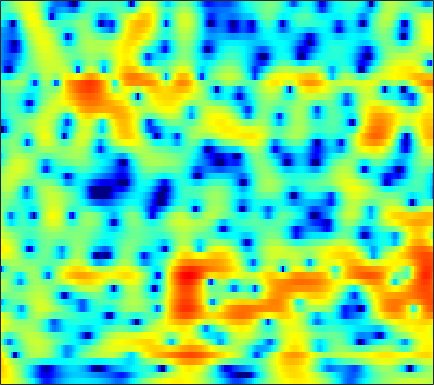

The data file committed next to this chart (first rows):
5.4963, 5.3521, 5.0878, 4.7419, 4.4275, 3.9334, 3.3527, 2.8596, 2.123, 1.2935, 0.36408, -0.40479, -1.5333, -2.7916, -3.8309, -5.3512, -7.0298, -8.3836, -10.293, -12.144, -13.546, -14.023, -13.753, -12.806
6.559, 6.293, 5.84, 5.277, 4.78, 4.02, 3.145, 2.41, 1.323, 0.1096, -1.236, -2.336, -3.92, -5.637, -7.004, -8.902, -10.83, -12.22, -13.88, -15.1, -15.71, -15.76, -15.33, -14.52
7.003, 6.566, 5.91, 5.173, 4.57, 3.7, 2.756, 2.003, 0.932, -0.2156, -1.446, -2.432, -3.84, -5.355, -6.565, -8.3, -10.19, -11.72, -13.92, -16.2, -18.06, -18.57, -17.7, -15.84
6.741, 5.975, 4.879, 3.735, 2.875, 1.786, 0.8298, 0.2382, -0.3731, -0.8086, -1.125, -1.333, -1.61, -1.912, -2.167, -2.541, -2.94, -3.246, -3.65, -4.017, -4.329, -4.525, -4.748, -4.915
5.99, 4.668, 2.551, -0.1368, -2.752, -7.795, -18.11, -18.11, -8.906, -4.787, -2.325, -1.055, 0.1601, 0.9907, 1.423, 1.795, 1.975, 2.003, 1.905, 1.679, 1.339, 0.9988, 0.4171, -0.3214
2.763, 1.669, 0.2078, -1.162, -2.051, -2.914, -3.266, -3.15, -2.585, -1.734, -0.7793, -0.08561, 0.7461, 1.433, 1.843, 2.236, 2.463, 2.524, 2.452, 2.219, 1.846, 1.47, 0.8298, 0.004464
-1.144, -3.33, -6.89, -10.55, -11.18, -8.649, -5.865, -4.175, -2.362, -0.939, 0.1928, 0.8879, 1.635, 2.203, 2.516, 2.791, 2.914, 2.918, 2.804, 2.545, 2.163, 1.813, 1.283, 0.6804
1.023, -0.2305, -1.797, -2.874, -3.123, -2.716, -1.821, -1.079, -0.1476, 0.6674, 1.326, 1.722, 2.119, 2.358, 2.435, 2.404, 2.225, 2.003, 1.61, 1.097, 0.481, -0.02773, -0.719, -1.381
4.034, 3.464, 2.782, 2.219, 1.891, 1.579, 1.419, 1.375, 1.378, 1.423, 1.477, 1.508, 1.507, 1.426, 1.294, 1, 0.5266, 0.02398, -0.8297, -1.931, -3.335, -4.617, -6.608, -8.698
4.999, 4.429, 3.693, 2.986, 2.487, 1.858, 1.296, 0.9467, 0.5848, 0.3784, 0.3165, 0.3529, 0.4583, 0.5677, 0.6052, 0.5631, 0.3278, -0.03164, -0.7831, -1.852, -3.305, -4.714, -7.079, -9.87
3.796, 3.153, 2.353, 1.555, 0.9037, -0.1486, -1.486, -2.649, -4.278, -5.396, -5.117, -4.078, -2.365, -0.823, 0.08504, 0.9717, 1.545, 1.755, 1.749, 1.465, 0.998, 0.5515, -0.1015, -0.7339
-3.952, -3.753, -2.896, -2.241, -2.072, -2.36, -3.376, -4.654, -7.106, -9.57, -8.799, -6.365, -3.268, -0.896, 0.4404, 1.701, 2.521, 2.96, 3.301, 3.37, 3.218, 2.991, 2.569, 2.029
-8.493, -7.127, -4.889, -3.238, -2.47, -1.811, -1.468, -1.367, -1.289, -1.103, -0.6999, -0.253, 0.4637, 1.216, 1.753, 2.415, 2.864, 3.053, 3.162, 3.092, 2.818, 2.475, 1.847, 1.002
-0.6172, -0.7247, -0.6994, -0.5498, -0.4399, -0.3432, -0.2352, -0.1492, 0.007587, 0.211, 0.4949, 0.7555, 1.15, 1.542, 1.79, 2.103, 2.374, 2.461, 2.408, 2.216, 1.842, 1.424, 0.6667, -0.361
1.56, 1.298, 0.8925, 0.4454, 0.1298, -0.3659, -0.8735, -1.194, -1.442, -1.42, -1.123, -0.7462, -0.1312, 0.5143, 0.9245, 1.289, 1.546, 1.662, 1.668, 1.497, 1.22, 0.9413, 0.4836, -0.04301
2.27, 1.828, 1.189, 0.3656, -0.4126, -1.744, -3.644, -5.544, -8.527, -9.682, -7.191, -4.906, -2.505, -0.8569, 0.05374, 0.8126, 1.029, 0.9688, 0.6911, 0.2076, -0.3165, -0.5927, -0.7022, -0.4652
-0.7562, -0.7808, -0.4864, -0.3161, -0.5014, -1.102, -2.291, -3.554, -5.283, -5.76, -4.374, -2.841, -0.9932, 0.2511, 0.7688, 1.134, 0.9711, 0.4046, -0.942, -3.145, -6.675, -10.49, -11.78, -6.433
-13.47, -7.692, -3.722, -1.526, -0.6227, 0.003452, 0.2354, 0.2775, 0.2434, 0.2664, 0.4186, 0.5766, 0.7962, 1.018, 1.009, 0.7991, 0.4633, -0.03157, -1.028, -2.305, -3.728, -4.505, -4.65, -3.57
0.2253, 0.2834, 0.6395, 1.008, 1.272, 1.448, 1.453, 1.362, 1.137, 0.8316, 0.5161, 0.2931, 0.01875, -0.1724, -0.2074, -0.3281, -0.4716, -0.5479, -0.7229, -0.9602, -1.21, -1.384, -1.493, -1.548
4.319, 4.182, 3.996, 3.731, 3.482, 3.059, 2.479, 1.919, 1.022, -0.06311, -1.298, -2.232, -3.275, -3.874, -3.779, -3.149, -2.431, -1.889, -1.288, -0.9395, -0.8269, -0.9262, -1.271, -1.903
5.52, 5.377, 5.073, 4.657, 4.223, 3.504, 2.571, 1.692, 0.2308, -1.706, -4.387, -7.222, -13.5, -28.52, -14.89, -8.568, -5.153, -3.536, -2.09, -1.189, -0.7484, -0.6721, -0.9487, -1.611
4.426, 4.277, 3.949, 3.512, 3.09, 2.404, 1.575, 0.851, -0.2817, -1.579, -3.025, -4.137, -5.343, -5.966, -5.688, -4.764, -3.626, -2.768, -1.834, -1.128, -0.6725, -0.479, -0.4464, -0.6254
2.914, 2.671, 2.258, 1.762, 1.379, 0.8344, 0.2716, -0.1567, -0.7429, -1.315, -1.842, -2.184, -2.491, -2.607, -2.598, -2.311, -1.906, -1.55, -1.034, -0.5593, -0.1575, 0.07021, 0.2905, 0.3692
1.873, 1.314, 0.5267, -0.2553, -0.7542, -1.238, -1.534, -1.662, -1.754, -1.859, -1.981, -2.072, -2.205, -2.197, -2.132, -1.933, -1.502, -1.102, -0.4806, 0.1563, 0.7442, 1.115, 1.495, 1.739
1.276, -0.05488, -2.176, -4.53, -5.983, -6.394, -5.317, -4.327, -3.285, -2.717, -2.592, -2.749, -3.264, -3.908, -4.224, -4.261, -3.441, -2.404, -0.8658, 0.5848, 1.8, 2.529, 3.222, 3.646
1.096, -0.4929, -3.409, -7.522, -11.19, -11.16, -7.41, -5.34, -3.735, -3.026, -3.099, -3.658, -5.156, -8.273, -12.32, -36.89, -11.91, -6.719, -2.555, 0.1935, 2.108, 3.151, 4.131, 4.667
0.5065, -0.08465, -1.042, -1.929, -2.492, -2.922, -3.016, -2.982, -2.947, -3.072, -3.409, -3.816, -4.466, -5.244, -5.648, -5.538, -4.567, -3.341, -1.568, 0.09285, 1.484, 2.303, 3.11, 3.593
-0.218, -0.1522, -0.2367, -0.4928, -0.7462, -1.174, -1.674, -2.124, -2.76, -3.444, -4.067, -4.421, -4.667, -4.438, -4.155, -3.402, -2.453, -1.654, -0.5586, 0.4678, 1.352, 1.913, 2.457, 2.802
-0.09138, 0.3696, 0.7219, 0.7124, 0.536, 0.03527, -0.7747, -1.612, -3.076, -4.995, -7.296, -8.909, -9.723, -8.075, -6.308, -4.183, -2.346, -1.236, 0.002126, 0.9786, 1.71, 2.129, 2.504, 2.678
0.8978, 1.469, 1.937, 2.084, 1.973, 1.535, 0.725, -0.1477, -1.79, -4.088, -7.337, -10.27, -12.09, -8.752, -6.173, -3.502, -1.653, -0.5969, 0.4539, 1.191, 1.701, 1.921, 2.069, 2
1.398, 1.914, 2.381, 2.655, 2.695, 2.547, 2.16, 1.722, 0.9709, 0.08989, -0.7793, -1.293, -1.681, -1.602, -1.382, -0.9513, -0.5597, -0.3207, -0.1105, -0.005815, 0.0152, -0.01812, -0.1556, -0.3956
1.083, 1.576, 2.16, 2.583, 2.814, 2.975, 2.977, 2.875, 2.637, 2.292, 1.893, 1.567, 1.159, 0.6876, 0.3651, -0.1957, -0.8127, -1.378, -2.203, -3.017, -3.685, -3.937, -4.01, -3.886
-0.2268, 0.4546, 1.353, 2.092, 2.552, 3.013, 3.308, 3.417, 3.426, 3.294, 3.029, 2.729, 2.251, 1.551, 0.949, -0.132, -1.521, -2.903, -5.335, -8.765, -13.08, -14.12, -10.82, -7.752
-3.595, -2.112, -0.5022, 0.8076, 1.559, 2.317, 2.82, 3.062, 3.197, 3.172, 2.99, 2.767, 2.32, 1.746, 1.174, 0.2513, -0.9887, -2.149, -4.098, -6.44, -8.632, -9.046, -7.726, -5.679
-6.194, -4.112, -2.029, -0.5574, 0.2724, 1.067, 1.556, 1.751, 1.833, 1.73, 1.514, 1.326, 1.016, 0.7736, 0.5305, 0.2332, -0.1567, -0.4742, -0.936, -1.371, -1.657, -1.728, -1.593, -1.261
-3.384, -2.56, -1.502, -0.6349, -0.1203, 0.3356, 0.5238, 0.4605, 0.1424, -0.4403, -1.171, -1.707, -2.084, -2.019, -1.596, -0.9051, -0.1652, 0.2857, 0.7455, 1.032, 1.211, 1.261, 1.289, 1.194
-1.724, -1.415, -0.9706, -0.4085, -0.0632, 0.2378, 0.2404, -0.005731, -0.8171, -2.305, -4.832, -7.885, -13.23, -10.61, -6.413, -2.602, -0.1547, 1.117, 2.287, 3.007, 3.344, 3.404, 3.211, 2.755
-5.178, -5.076, -4.166, -2.938, -2.026, -1.05, -0.4806, -0.3392, -0.5911, -1.361, -2.595, -3.722, -4.567, -3.919, -2.441, -0.3236, 1.435, 2.482, 3.488, 4.101, 4.319, 4.242, 3.782, 2.955
-21.64, -24.09, -12.67, -7.8, -5.499, -3.39, -1.989, -1.318, -0.7418, -0.4648, -0.3434, -0.2179, -0.01002, 0.4227, 0.916, 1.627, 2.387, 2.883, 3.405, 3.698, 3.741, 3.557, 3.046, 2.151
-9.445, -9.142, -7.814, -5.976, -4.677, -3.215, -2.091, -1.477, -0.8591, -0.4307, -0.1296, 0.1201, 0.3754, 0.7973, 1.124, 1.623, 2.164, 2.543, 2.967, 3.228, 3.306, 3.191, 2.839, 2.158
-5.319, -4.827, -3.997, -3.222, -2.638, -1.98, -1.534, -1.296, -1.181, -1.211, -1.33, -1.463, -1.467, -1.224, -0.9005, -0.19, 0.6181, 1.245, 2.007, 2.625, 3.026, 3.189, 3.187, 2.908
-4.373, -3.647, -2.91, -2.316, -2.002, -1.776, -1.785, -1.974, -2.523, -3.458, -4.78, -6.077, -7.643, -8.411, -7.488, -5.379, -3.145, -1.713, -0.1365, 1.1, 2.022, 2.539, 2.981, 3.231
-4.609, -3.833, -3.029, -2.451, -2.216, -2.138, -2.333, -2.746, -3.623, -5.022, -7.151, -9.446, -13.88, -18.39, -14.87, -9.491, -6.032, -4.114, -2.137, -0.6328, 0.5425, 1.227, 1.978, 2.553
-4.334, -3.555, -2.675, -2.118, -1.845, -1.702, -1.851, -2.127, -2.739, -3.599, -4.675, -5.458, -6.405, -6.908, -6.689, -5.935, -4.819, -3.846, -2.564, -1.397, -0.4268, 0.1921, 0.8786, 1.41
-2.671, -1.925, -1.233, -0.7144, -0.4312, -0.2143, -0.192, -0.2628, -0.5586, -1.064, -1.762, -2.354, -3.365, -4.205, -4.745, -5.13, -4.691, -3.954, -2.687, -1.475, -0.5329, -0.07797, 0.1122, -0.001856
-0.8713, -0.5547, -0.2444, 0.08756, 0.3173, 0.6495, 1.014, 1.192, 1.286, 1.11, 0.5897, -0.1703, -1.659, -3.962, -6.904, -13.29, -13.08, -7.64, -3.231, -0.7017, 0.6586, 0.9919, 0.5679, -1.093
-3.821, -4.466, -5.245, -5.763, -5.578, -4.527, -3.107, -2.141, -1.093, -0.4354, -0.2072, -0.3726, -0.9006, -1.959, -3.036, -4.046, -3.717, -2.6, -0.7798, 0.7761, 1.728, 2.063, 2.034, 1.471
-8.813, -10.72, -14.83, -25.45, -26.54, -14.58, -9.81, -7.468, -5.273, -3.713, -2.63, -1.991, -1.44, -1.109, -0.8342, -0.4631, 0.01869, 0.4705, 1.139, 1.77, 2.279, 2.552, 2.737, 2.768
-9.646, -10.71, -12.05, -13, -12.98, -11.93, -10.29, -8.938, -7.233, -5.671, -4.274, -3.306, -2.229, -1.276, -0.5885, 0.1907, 0.8743, 1.349, 1.913, 2.371, 2.734, 2.929, 3.063, 3.088
-9.295, -9.855, -10.66, -11.32, -11.58, -11.56, -11.08, -10.33, -8.943, -7.297, -5.561, -4.358, -2.821, -1.434, -0.542, 0.4939, 1.363, 1.909, 2.489, 2.917, 3.193, 3.301, 3.328, 3.233
-9.184, -9.854, -11.05, -12.49, -13.85, -15.92, -17.21, -16.34, -13.16, -9.802, -6.925, -5.041, -2.907, -1.183, -0.1069, 1.127, 2.098, 2.672, 3.245, 3.619, 3.791, 3.801, 3.67, 3.361
-9.134, -9.778, -10.87, -12.43, -14.09, -17.02, -20.11, -18.82, -13.94, -9.718, -6.4, -4.38, -2.16, -0.322, 0.8321, 2.05, 2.976, 3.494, 3.973, 4.215, 4.244, 4.129, 3.785, 3.217
-9.306, -9.469, -9.861, -10.46, -10.86, -11.18, -10.84, -10.04, -8.359, -6.265, -4.101, -2.579, -0.7213, 0.8447, 1.806, 2.82, 3.556, 3.919, 4.18, 4.198, 4.006, 3.731, 3.188, 2.469
-8.76, -8.742, -9.318, -10.32, -11.16, -11.85, -11.08, -9.637, -7.15, -4.634, -2.385, -0.8716, 0.8046, 2.104, 2.862, 3.604, 4.008, 4.114, 3.999, 3.639, 3.065, 2.538, 1.776, 0.9991
-5.965, -6.332, -7.49, -9.667, -12.5, -20.26, -18.59, -11.57, -6.255, -2.768, -0.2275, 1.216, 2.709, 3.777, 4.316, 4.67, 4.624, 4.348, 3.65, 2.596, 1.227, 0.05373, -1.447, -2.593
-3.181, -3.387, -3.748, -4.231, -4.568, -4.672, -3.945, -2.897, -1.137, 0.6233, 2.15, 3.097, 4.065, 4.67, 4.865, 4.781, 4.3, 3.639, 2.33, 0.4184, -2.263, -4.989, -10.23, -17.57
-2.9, -2.63, -2.243, -1.824, -1.474, -0.8921, -0.1663, 0.4608, 1.365, 2.261, 3.066, 3.572, 4.037, 4.223, 4.161, 3.807, 3.095, 2.302, 0.8604, -1.056, -3.453, -5.513, -8.449, -10.7
-4.569, -3.747, -2.716, -1.731, -1.023, -0.1125, 0.7372, 1.357, 2.119, 2.795, 3.355, 3.658, 3.901, 3.931, 3.797, 3.373, 2.639, 1.884, 0.5992, -0.9851, -2.818, -4.305, -6.334, -8.182
